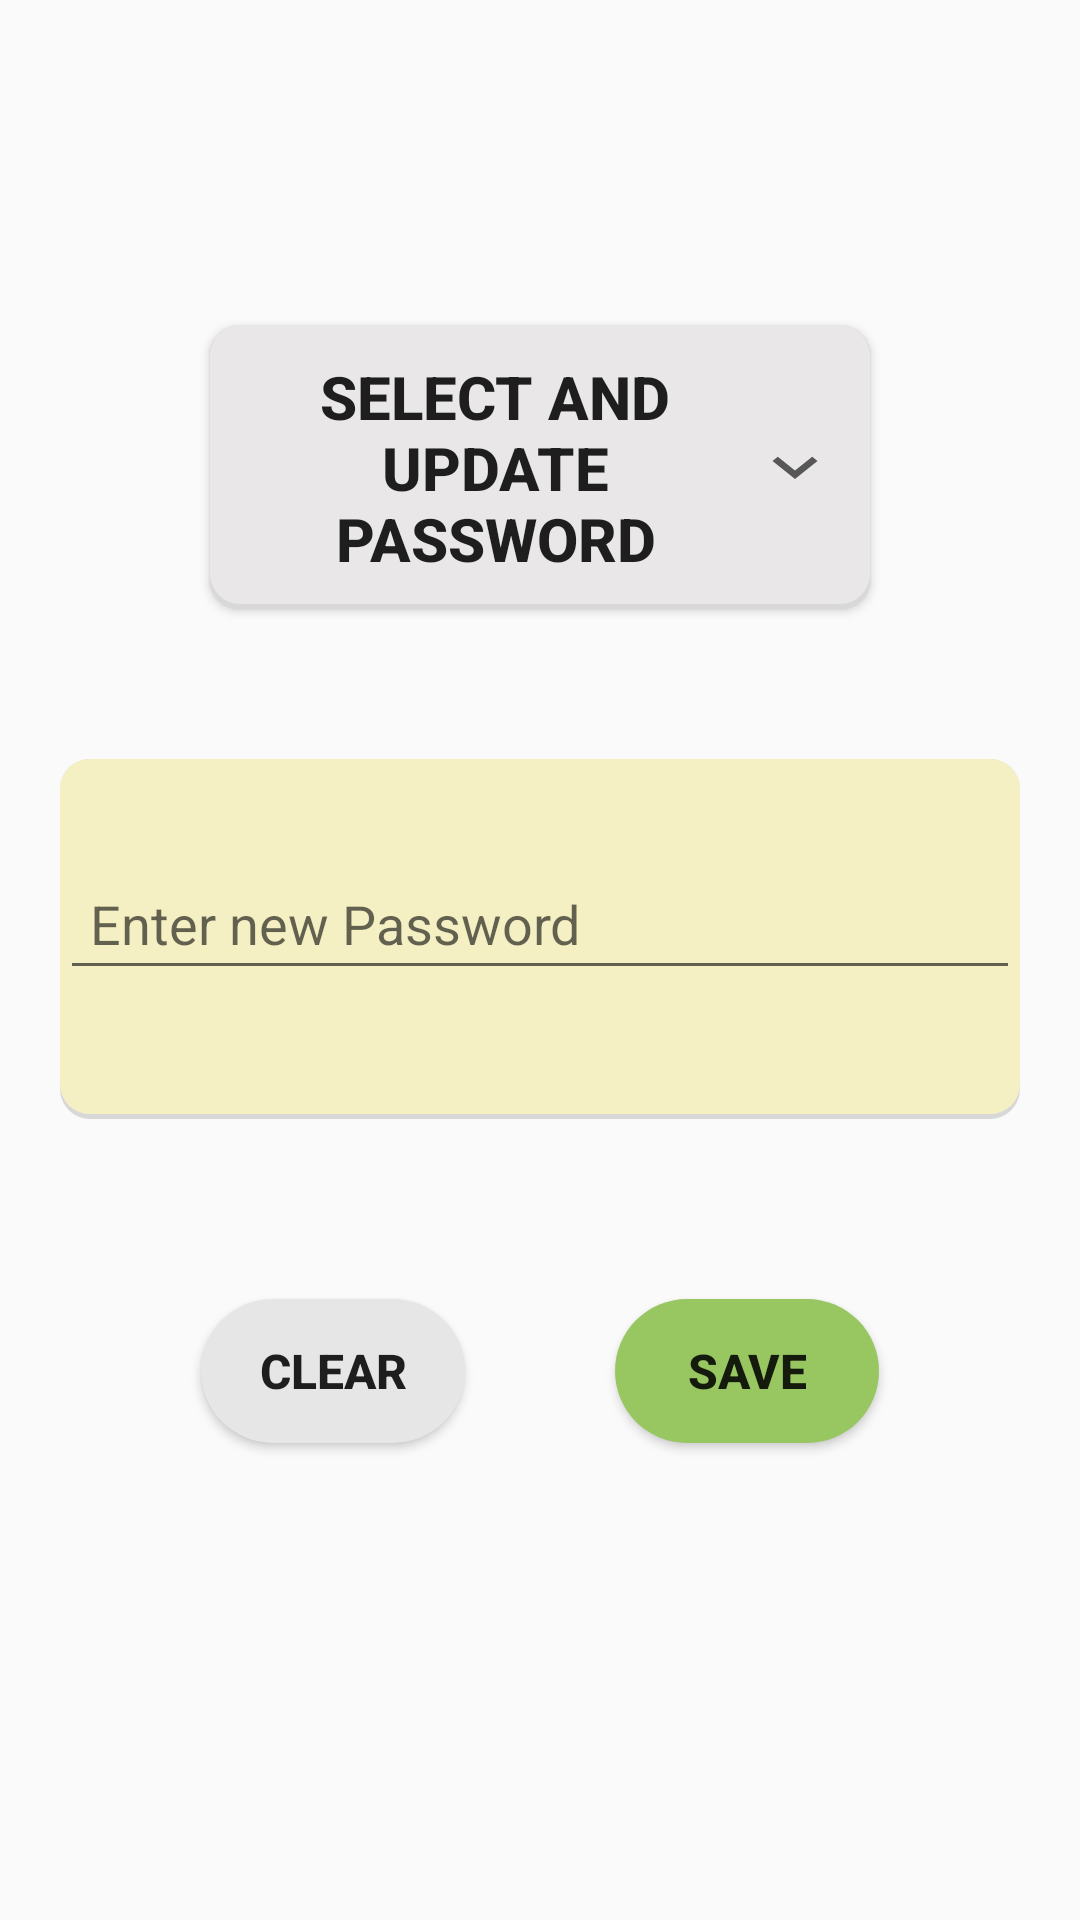

Here is an Android app screen rendered from its layout file. Give the layout XML and the strings, colors and styles it references.
<!-- AndroidManifest.xml: application theme AppTheme -->
<!-- res/layout/activity_update.xml -->
<?xml version="1.0" encoding="utf-8"?>
<LinearLayout xmlns:android="http://schemas.android.com/apk/res/android"
    xmlns:app="http://schemas.android.com/apk/res-auto"
    xmlns:tools="http://schemas.android.com/tools"
    android:layout_width="match_parent"
    android:layout_height="match_parent"
    android:gravity="center"
    android:orientation="vertical"
    android:padding="20dp"
    android:background="@drawable/gradient_animation"
    tools:context=".Update"
    android:scrollbars="vertical">


    <Button
        android:layout_width="match_parent"
        android:gravity="center"
        android:id="@+id/update_show"
        android:drawableRight="@drawable/ic_expandmenu"
        android:layout_height="wrap_content"
        android:padding="10dp"
        android:layout_marginHorizontal="50dp"
        android:layout_marginTop="10dp"
        android:layout_marginBottom="50dp"
        android:background="@drawable/titlebg"
        android:text="Select and Update Password"
        android:textSize="20sp"
        android:textStyle="bold" />

    <LinearLayout
        android:layout_width="match_parent"
        android:layout_height="120dp"
        android:background="@drawable/commonbg"
        android:gravity="center"
        android:orientation="vertical">

        <EditText
            android:layout_width="match_parent"
            android:layout_height="wrap_content"
            android:layout_marginBottom="10dp"
            android:hint="Enter new Password"
            android:id="@+id/update_pwd"
            android:inputType="textPassword"
            android:padding="10dp" />

    </LinearLayout>



    <LinearLayout
        android:layout_width="match_parent"
        android:layout_height="wrap_content"
        android:gravity="center"
        android:padding="10dp">

        <Button
            android:layout_width="wrap_content"
            android:layout_height="match_parent"
            android:layout_marginHorizontal="25dp"
            android:layout_marginVertical="50dp"
            android:background="@drawable/btnbg1"
            android:text="Clear"
            android:textSize="16sp"
            android:id="@+id/update_clear"
            android:textStyle="bold" />

        <Button
            android:layout_width="wrap_content"
            android:layout_height="match_parent"
            android:layout_marginHorizontal="25dp"
            android:layout_marginVertical="50dp"
            android:id="@+id/update_save"
            android:background="@drawable/btnbg2"
            android:text="SAVE"
            android:textSize="16sp"
            android:textStyle="bold" />

    </LinearLayout>

</LinearLayout>
<!-- resources referenced by this layout -->
<resources>
  <!-- drawable btnbg1 (drawable) -->
  <?xml version="1.0" encoding="utf-8"?>
  <shape xmlns:android="http://schemas.android.com/apk/res/android"
      android:shape="rectangle">
  
      <solid
          android:color="#E7E6E6"></solid>
      <corners
          android:radius="30dp"></corners>
  
  </shape>
  <!-- drawable btnbg2 (drawable) -->
  <?xml version="1.0" encoding="utf-8"?>
  <shape xmlns:android="http://schemas.android.com/apk/res/android"
      android:shape="rectangle">
      <solid
          android:color="#98C761"></solid>
      <corners
          android:radius="30dp"></corners>
  </shape>
  <!-- drawable commonbg (drawable) -->
  <?xml version="1.0" encoding="utf-8"?>
  <layer-list xmlns:android="http://schemas.android.com/apk/res/android">
  
      
      <item>
          <shape  android:shape="rectangle">
  
              <solid android:color="#d8d8d8" />
              <corners android:radius="10dp" />
  
          </shape>
      </item>
  
      
      <item android:bottom="5px">
  
          <shape  android:shape="rectangle">
  
              <solid android:color="#F5F0C3" />
              <corners android:radius="10dp" />
  
  
          </shape>
  
      </item>
  
  </layer-list>
  <!-- drawable gradient_animation (drawable) -->
  <?xml version="1.0" encoding="utf-8"?>
  <animation-list xmlns:android="http://schemas.android.com/apk/res/android">
  
      <item android:duration="6000"
          android:drawable="@drawable/gradientmain"/>
  
      <item android:duration="6000"
          android:drawable="@drawable/gradientmain2"/>
  
      <item android:duration="6000"
          android:drawable="@drawable/gradientmain3"/>
  </animation-list>
  <!-- drawable ic_expandmenu (drawable) -->
  <vector android:alpha="0.62" android:height="24dp"
      android:viewportHeight="24.0" android:viewportWidth="24.0"
      android:width="30dp" xmlns:android="http://schemas.android.com/apk/res/android">
      <path android:fillColor="#000000" android:pathData="M16.59,8.59L12,13.17 7.41,8.59 6,10l6,6 6,-6z"/>
  </vector>
  <!-- drawable titlebg (drawable) -->
  <?xml version="1.0" encoding="utf-8"?>
  <layer-list xmlns:android="http://schemas.android.com/apk/res/android">
  
      
      <item>
          <shape  android:shape="rectangle">
  
              <solid android:color="#d8d8d8" />
              <corners android:radius="10dp" />
  
          </shape>
      </item>
  
      
      <item android:bottom="5px">
  
          <shape  android:shape="rectangle">
  
              <solid android:color="#E9E7E7" />
              <corners android:radius="10dp" />
  
  
          </shape>
  
      </item>
  
  </layer-list>
  <style name="AppTheme" parent="Theme.AppCompat.Light.DarkActionBar">
          
          <item name="colorPrimary">@color/colorPrimary</item>
          <item name="colorPrimaryDark">@color/colorPrimaryDark</item>
          <item name="colorAccent">@color/colorAccent</item>
      </style>
  <!-- drawable gradientmain (drawable) -->
  <?xml version="1.0" encoding="utf-8"?>
  <selector xmlns:android="http://schemas.android.com/apk/res/android">
  
      <item>
          <shape>
              <gradient
                  android:startColor="#707F7FD5"
                  android:endColor="#91EAE4"
                  android:type="linear"
                  android:angle="315"/>
          </shape>
      </item>
  </selector>
  <!-- drawable gradientmain3 (drawable) -->
  <?xml version="1.0" encoding="utf-8"?>
  <selector xmlns:android="http://schemas.android.com/apk/res/android">
  
      <item>
          <shape>
              <gradient
                  android:startColor="#91EAE4"
                  android:endColor="#707F7FD5"
                  android:type="linear"
                  android:angle="315"/>
          </shape>
      </item>
  </selector>
  <color name="colorPrimary">#162A8F</color>
  <color name="colorPrimaryDark">#162A8F</color>
  <color name="colorAccent">#F9C714</color>
</resources>
